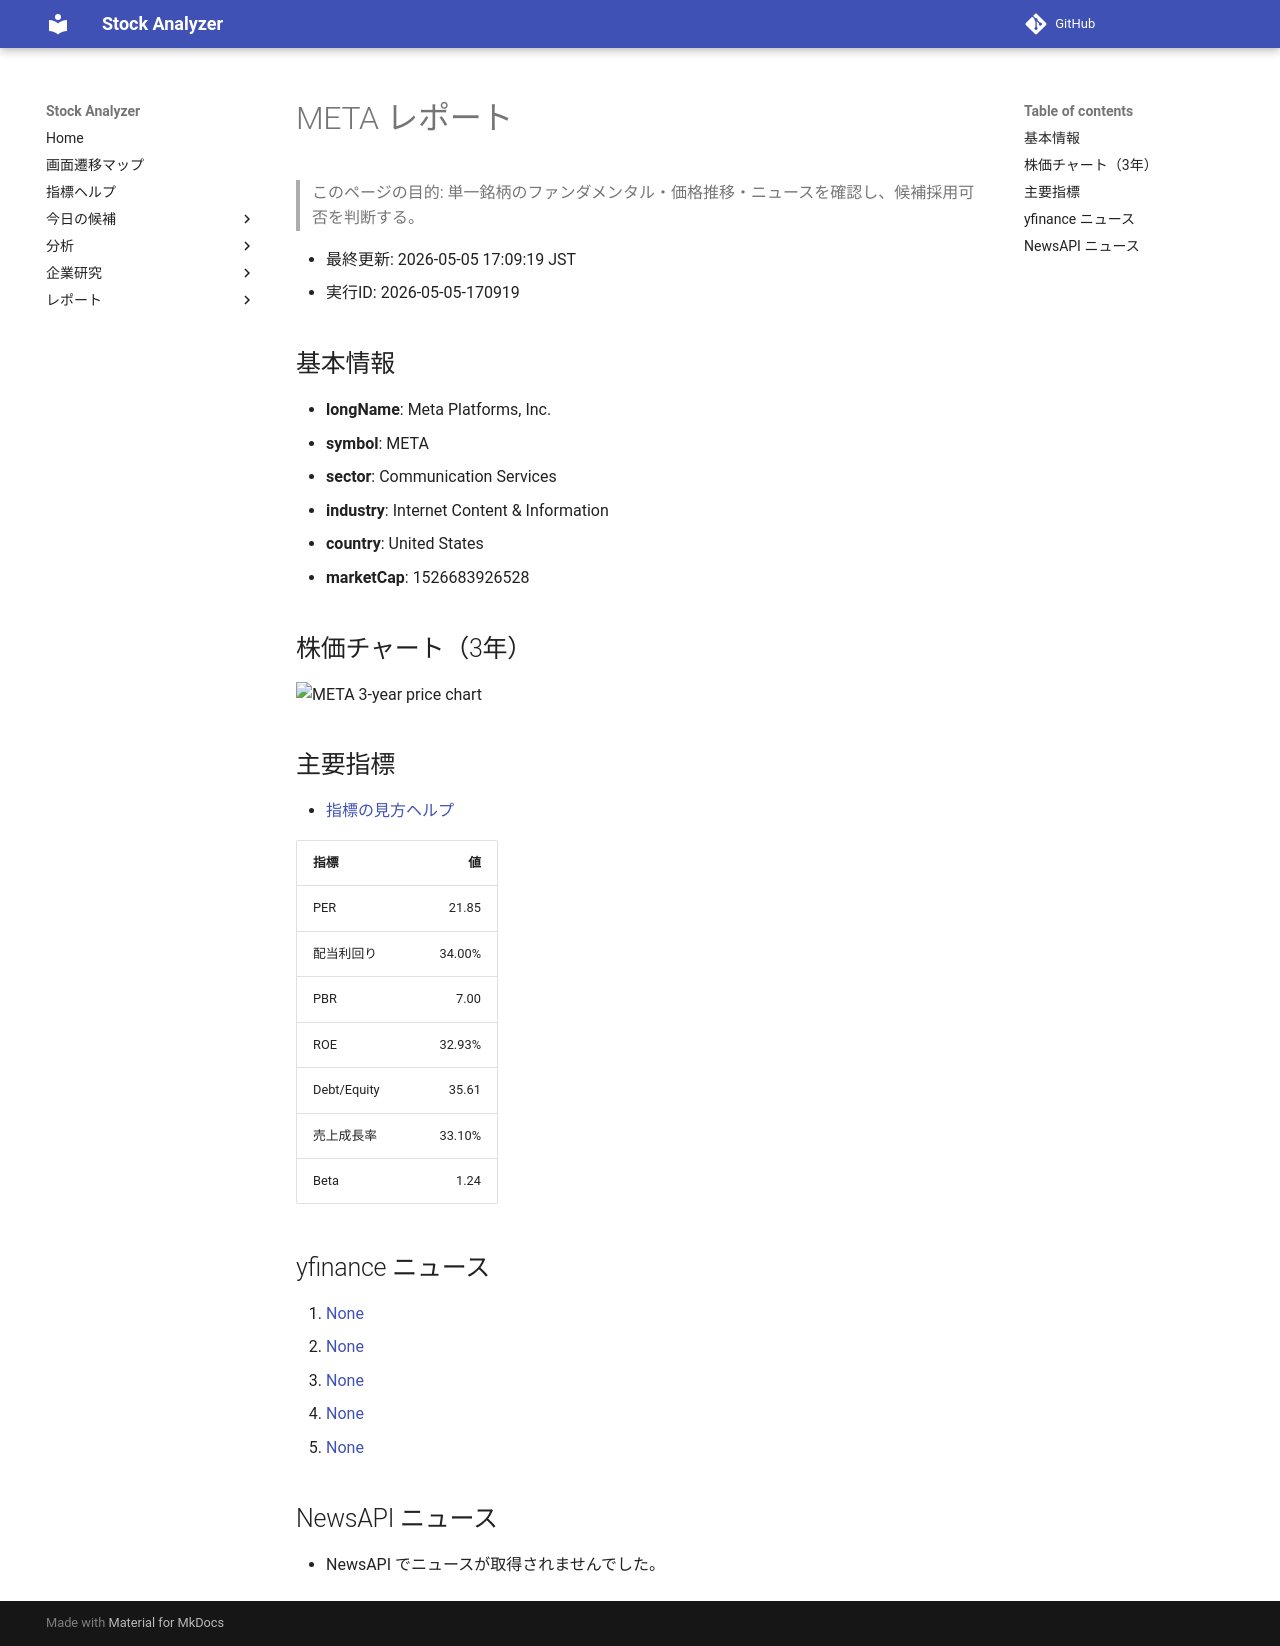

repository: Yumi-note/Making-APP · page: stocks/2026-05-05/170919/META/index.html · generator: mkdocs

# META レポート

> このページの目的: 単一銘柄のファンダメンタル・価格推移・ニュースを確認し、候補採用可否を判断する。

- 最終更新: 2026-05-05 17:09:19 JST
- 実行ID: 2026-05-05-170919

## 基本情報

- **longName**: Meta Platforms, Inc.
- **symbol**: META
- **sector**: Communication Services
- **industry**: Internet Content & Information
- **country**: United States
- **marketCap**: 1526683926528

## 株価チャート（3年）

![META 3-year price chart](META_3y.png)

## 主要指標

- [指標の見方ヘルプ](../../../../indicators.md)

| 指標 | 値 |
|---|---:|
| PER | 21.85 |
| 配当利回り | 34.00% |
| PBR | 7.00 |
| ROE | 32.93% |
| Debt/Equity | 35.61 |
| 売上成長率 | 33.10% |
| Beta | 1.24 |

## yfinance ニュース

1. [None](None)
2. [None](None)
3. [None](None)
4. [None](None)
5. [None](None)

## NewsAPI ニュース

- NewsAPI でニュースが取得されませんでした。
